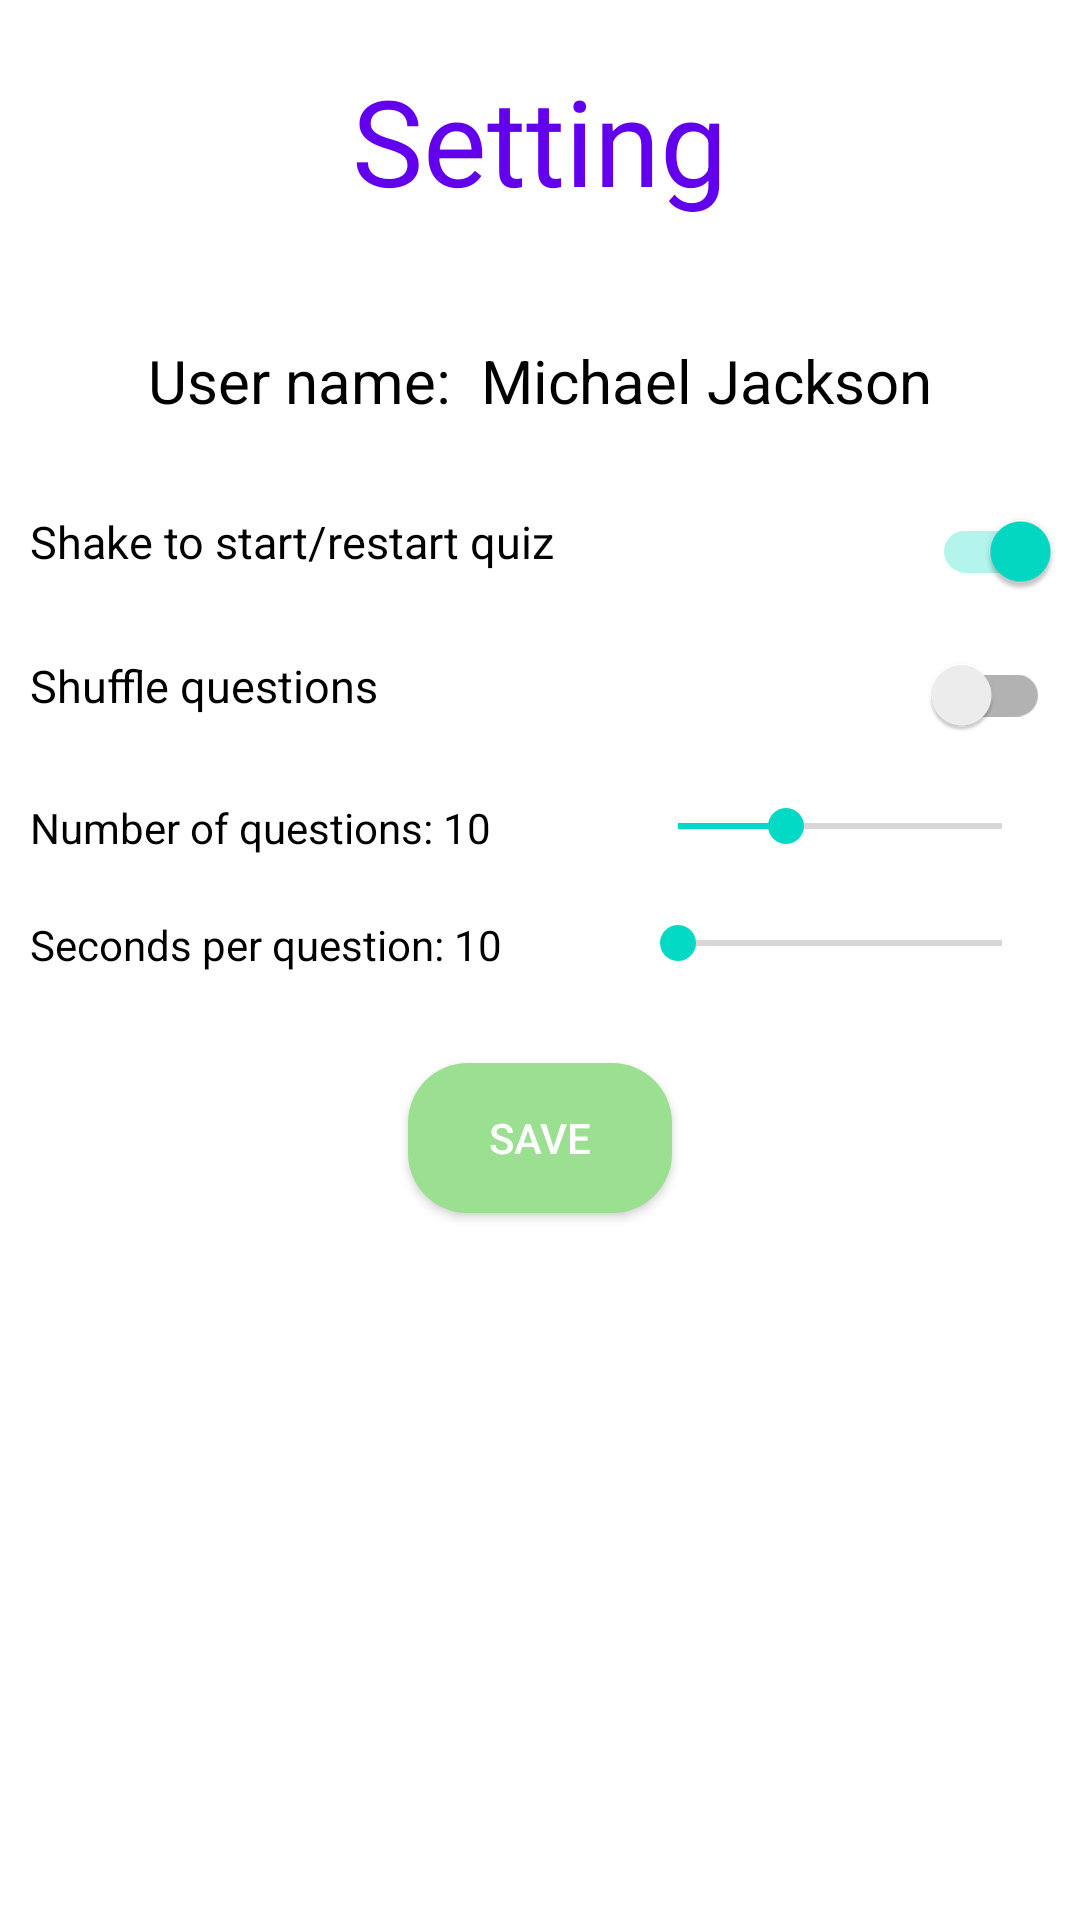

Produce the Android XML layout that renders to this screen, including the resource entries it uses.
<!-- AndroidManifest.xml: application theme Theme.EducationalGameV1 -->
<!-- res/layout/activity_setting.xml -->
<?xml version="1.0" encoding="utf-8"?>
<ScrollView
    xmlns:android="http://schemas.android.com/apk/res/android"
    xmlns:app="http://schemas.android.com/apk/res-auto"
    xmlns:tools="http://schemas.android.com/tools"
    android:layout_width="match_parent"
    android:layout_height="match_parent"
    tools:context=".SettingActivity">
    <androidx.appcompat.widget.LinearLayoutCompat
        android:layout_width="match_parent"
        android:layout_height="match_parent"
        android:gravity="center_horizontal"
        android:orientation="vertical">

        <TextView
            style="@style/headline"
            android:id="@+id/high_score_label"
            android:layout_width="wrap_content"
            android:layout_height="wrap_content"
            android:text="Setting" />

        <TextView
            android:id="@+id/setting_user_name"
            android:layout_gravity="center"
            android:layout_width="wrap_content"
            android:layout_height="wrap_content"
            android:text="User name:  Michael Jackson"
            android:textColor="@color/black"
            android:textSize="20dp"
            android:layout_margin="20dp"
            />

        <androidx.appcompat.widget.SwitchCompat
            android:id="@+id/enable_shaking_switch"
            android:layout_width="match_parent"
            android:layout_height="wrap_content"
            android:text="Shake to start/restart quiz"
            android:gravity="start"
            android:padding="10dp"
            android:textSize="15sp"
            android:checked="true"/>

        <androidx.appcompat.widget.SwitchCompat
            android:id="@+id/shuffle_questions_switch"
            android:layout_width="match_parent"
            android:layout_height="wrap_content"
            android:text="Shuffle questions"
            android:gravity="start"
            android:padding="10dp"
            android:textSize="15sp"/>
        <androidx.appcompat.widget.LinearLayoutCompat
            android:layout_width="match_parent"
            android:layout_height="wrap_content"
            android:orientation="horizontal"
            android:layout_margin="10dp">
            <TextView
                android:id="@+id/num_of_ques_seekbar_label"
                android:layout_width="wrap_content"
                android:layout_height="wrap_content"
                android:text="Number of questions: 10"
                android:minWidth="200dp"
                android:textColor="@color/black"/>
            <SeekBar
                android:layout_width="match_parent"
                android:layout_height="wrap_content"
                android:min="5"
                android:max="20"
                android:progress="10"
                android:id="@+id/num_of_ques_seekbar"
                />
        </androidx.appcompat.widget.LinearLayoutCompat>
        <androidx.appcompat.widget.LinearLayoutCompat
            android:layout_width="match_parent"
            android:layout_height="wrap_content"
            android:orientation="horizontal"
            android:layout_margin="10dp">
            <TextView
                android:id="@+id/secs_per_ques_seekbar_label"
                android:layout_width="wrap_content"
                android:layout_height="wrap_content"
                android:minWidth="200dp"
                android:text="Seconds per question: 10"
                android:textColor="@color/black"/>
            <SeekBar
                android:layout_width="match_parent"
                android:layout_height="wrap_content"
                android:min="10"
                android:max="60"
                android:progress="10"
                android:id="@+id/secs_per_ques_seekbar"
                />
        </androidx.appcompat.widget.LinearLayoutCompat>
        <androidx.appcompat.widget.AppCompatButton
            android:layout_width="wrap_content"
            android:layout_height="50dp"
            android:id="@+id/setting_save_button"
            android:layout_margin="20dp"
            android:layout_gravity="center"
            android:textAllCaps="true"
            android:text="Save"
            android:background="@drawable/round_green_next_button"
            android:textColor="@color/white"
            />


    </androidx.appcompat.widget.LinearLayoutCompat>
</ScrollView>
<!-- resources referenced by this layout -->
<resources>
  <color name="black">#FF000000</color>
  <color name="white">#FFFFFFFF</color>
  <!-- drawable round_green_next_button (drawable) -->
  <?xml version="1.0" encoding="utf-8"?>
  <shape xmlns:android="http://schemas.android.com/apk/res/android"
      android:shape="rectangle">
  
      <solid android:color="@color/green"/>
      <corners android:radius ="20dp"/>
  
  </shape>
  <style name="headline" parent="TextAppearance.AppCompat.Display2">
          <item name="android:textColor">?attr/colorPrimary</item>
          <item name="android:textSize">40dp</item>
          <item name="android:layout_margin">20dp</item>
      </style>
  <style name="Theme.EducationalGameV1" parent="Theme.MaterialComponents.DayNight.NoActionBar">
          
          <item name="colorPrimary">@color/purple_500</item>
          <item name="colorPrimaryVariant">@color/purple_700</item>
          <item name="colorOnPrimary">@color/white</item>
          
          <item name="colorSecondary">@color/teal_200</item>
          <item name="colorSecondaryVariant">@color/teal_700</item>
          <item name="colorOnSecondary">@color/black</item>
          
          <item name="android:statusBarColor" tools:targetApi="l">?attr/colorPrimaryVariant</item>
          
      </style>
  <color name="green">#9ae090</color>
  <color name="purple_500">#FF6200EE</color>
  <color name="purple_700">#FF3700B3</color>
  <color name="teal_200">#FF03DAC5</color>
  <color name="teal_700">#FF018786</color>
</resources>
